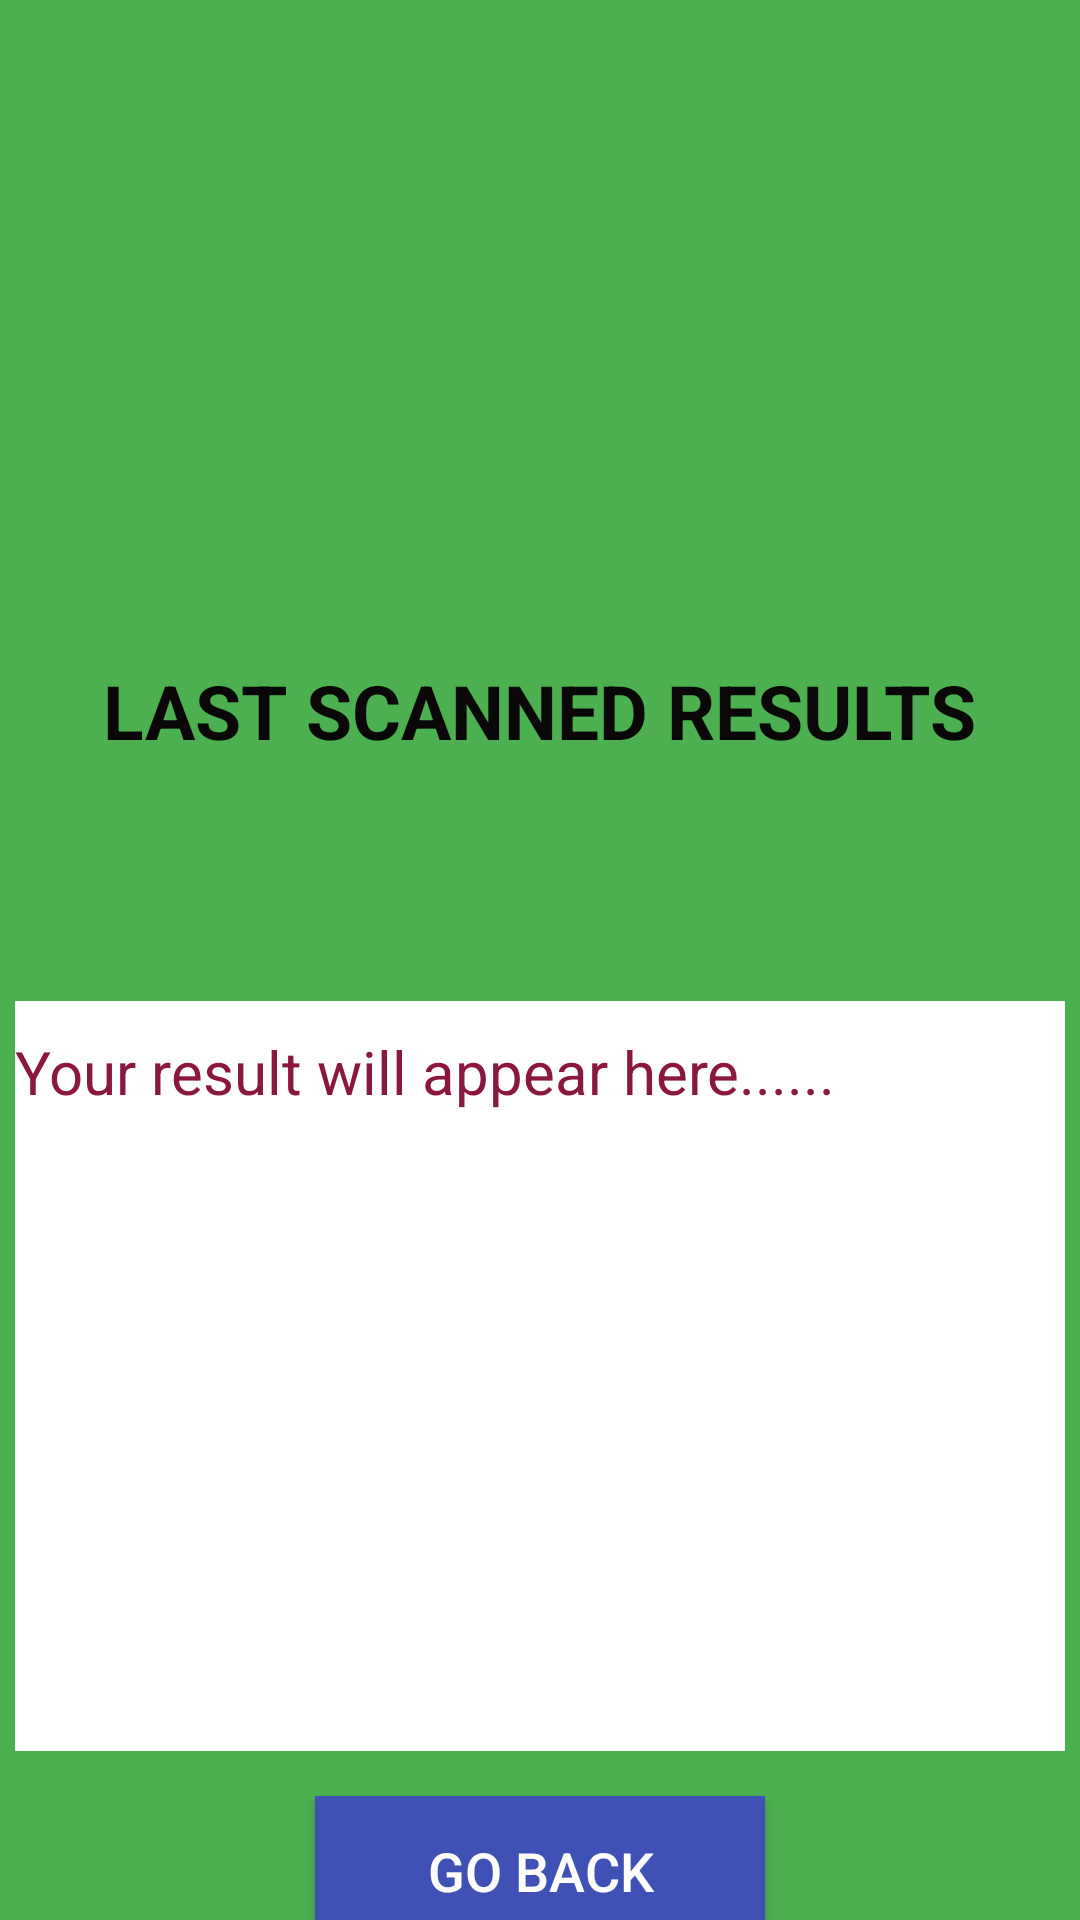

Produce the Android XML layout that renders to this screen, including the resource entries it uses.
<!-- AndroidManifest.xml: application theme Theme.QRscanner -->
<!-- res/layout/activity_qractivity.xml -->
<?xml version="1.0" encoding="utf-8"?>
<LinearLayout


    xmlns:android="http://schemas.android.com/apk/res/android"
    xmlns:app="http://schemas.android.com/apk/res-auto"
    xmlns:tools="http://schemas.android.com/tools"
    android:layout_width="match_parent"
    android:layout_height="match_parent"
    android:background="#4CAF50"
    android:orientation="vertical"
    tools:context=".QRactivity">

    <ImageView
        android:layout_width="150dp"
        android:layout_height="150dp"
        android:contentDescription="@string/img_view"
        android:src="@drawable/baseline_qr_code_scanner_24"
        android:layout_gravity="center"
        android:layout_marginTop="50dp"/>

    <TextView
        android:layout_width="wrap_content"
        android:layout_height="wrap_content"
        android:text="@string/Text_View"
        android:textColor="#090707"
        android:textStyle="bold"
        android:textSize="25sp"
        android:layout_gravity="center"
        android:layout_marginTop="20dp"
        android:layout_marginBottom="50dp"/>

    <TextView
        android:layout_width="350dp"
        android:layout_height="250dp"
        android:layout_gravity="center"
        android:hint="@string/hint_view"
        android:textColor="#090808"
        android:textSize="20sp"
        android:background="#fff"
        android:layout_marginTop="30dp"
        android:textColorHint="#8A173E"
        android:paddingTop="10dp"
        android:id="@+id/btntxt"/>

    <Button
        android:layout_width="150dp"
        android:layout_height="50dp"
        android:text="@string/btn_view"
        android:textSize="18sp"
        android:textColor="#FFFFFF"
        android:background="#3F51B5"
        android:layout_marginTop="15dp"
        android:id="@+id/home"
        android:layout_gravity="center"/>






</LinearLayout>
<!-- resources referenced by this layout -->
<resources>
  <string name="Text_View">LAST SCANNED RESULTS</string>
  <string name="btn_view">Go Back</string>
  <string name="hint_view">Your result will appear here......</string>
  <string name="img_view">Scan</string>
  <style name="Theme.QRscanner" parent="Base.Theme.QRscanner" />
  <style name="Base.Theme.QRscanner" parent="Theme.AppCompat.DayNight.DarkActionBar">
          
          
      </style>
</resources>
